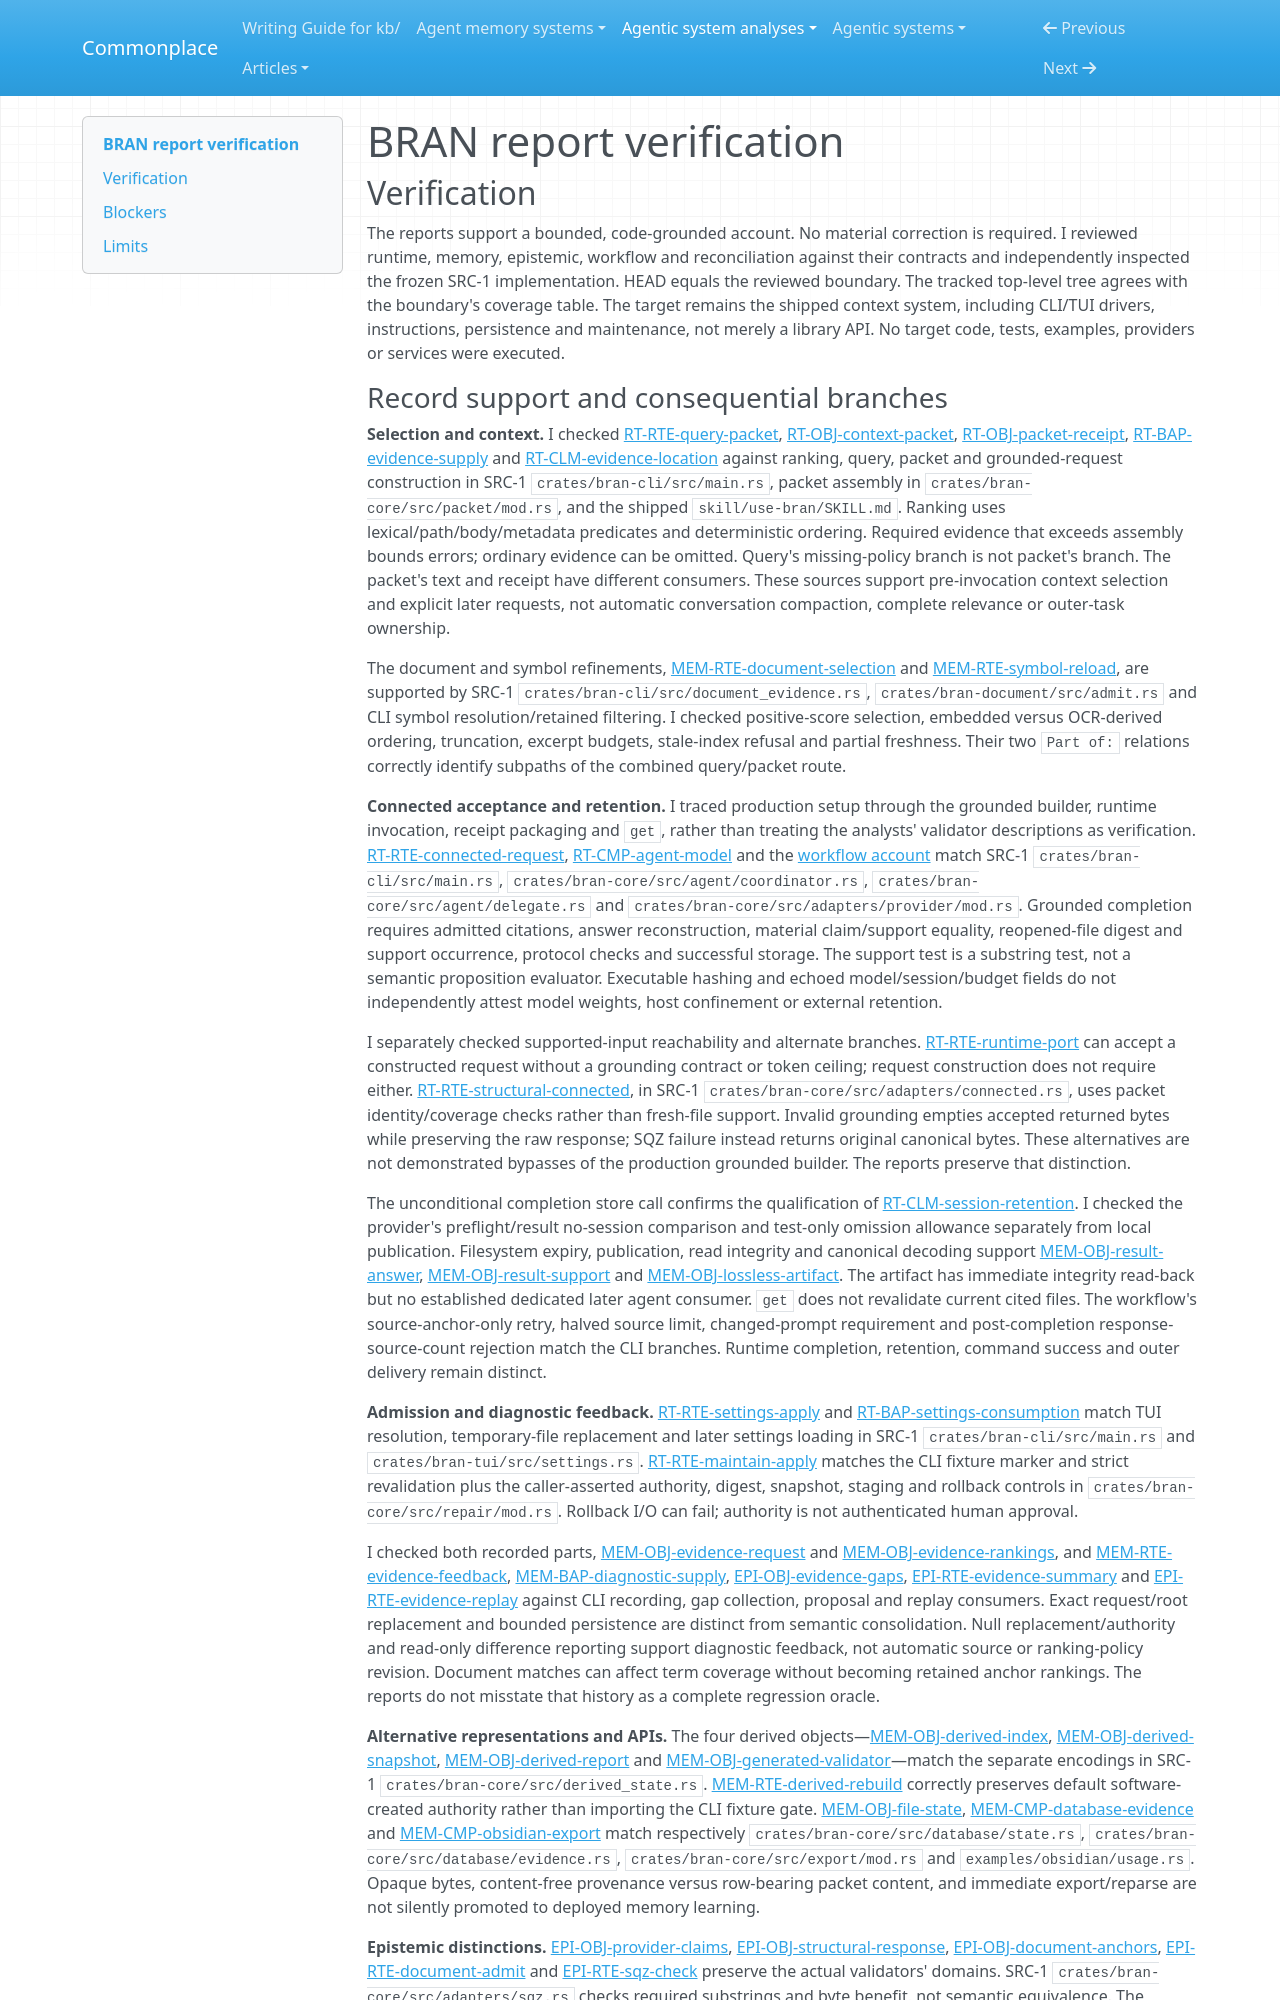

repository: zby/commonplace · page: agentic-system-analyses/retained/alphazede--bran/report-verification/index.html · generator: mkdocs

---
type: agentic-system-analyses/types/agentic-system-verification.md
description: "Independent report verification of BRAN's bounded evidence selection, connected completion and retained-state routes at the frozen public revision."
run-id: AAS-2026-11-08-bran-2be75f1c9e69-01
reviewed-boundary: "7bc428b2ccdfad38e05caa0c0cba2bb19041993a"
---

# BRAN report verification

## Verification

The reports support a bounded, code-grounded account. No material correction is required. I reviewed runtime, memory, epistemic, workflow and reconciliation against their contracts and independently inspected the frozen SRC-1 implementation. HEAD equals the reviewed boundary. The tracked top-level tree agrees with the boundary's coverage table. The target remains the shipped context system, including CLI/TUI drivers, instructions, persistence and maintenance, not merely a library API. No target code, tests, examples, providers or services were executed.
